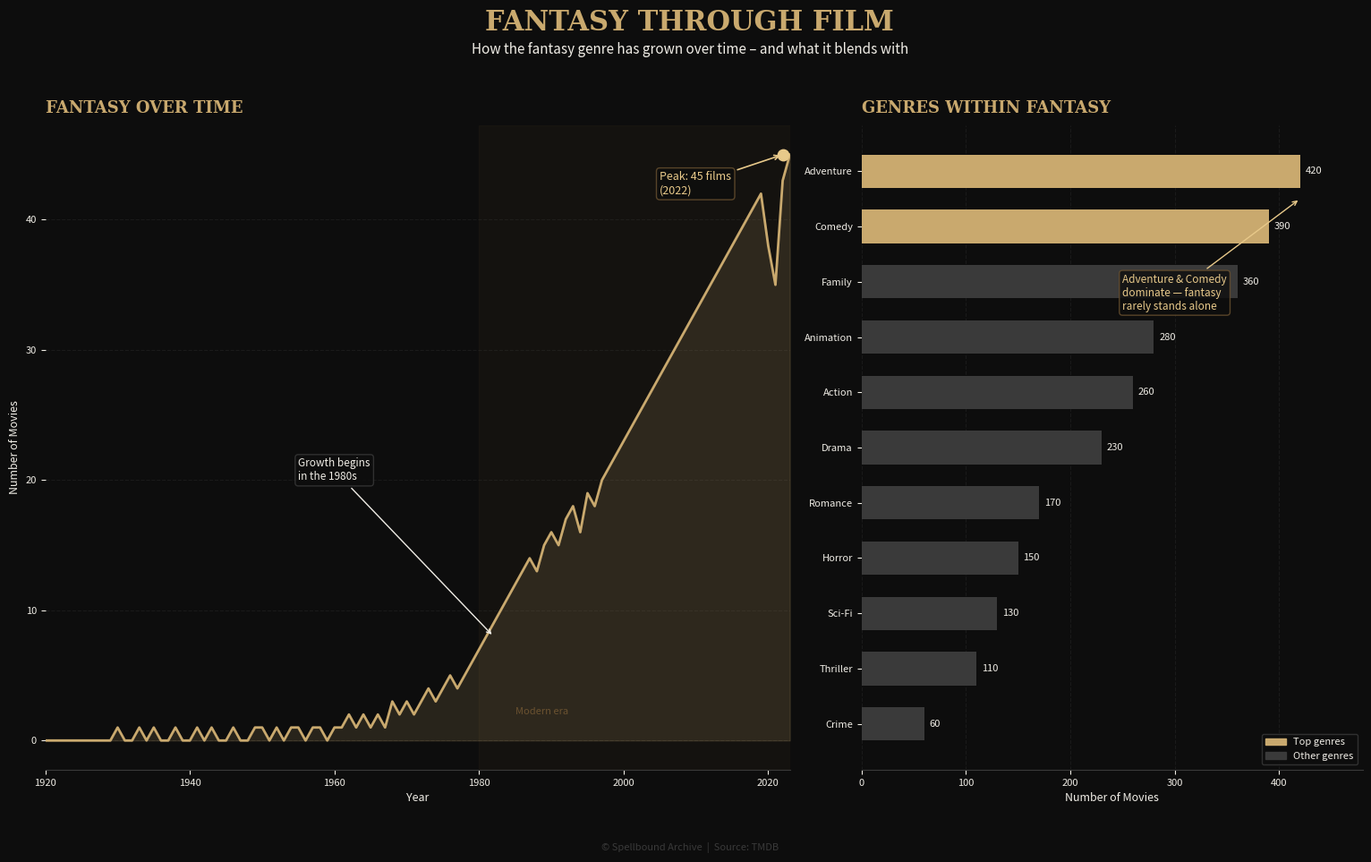

The matplotlib source for this figure:
"""
Storytelling Graph – Fantasy Films Over Time & Genres Within Fantasy
Följer storytelling-principer:
  1. Tydlig rubrik med budskapet
  2. Annotation för att guida läsaren
  3. Färg används med syfte (highlight vs grå)
  4. Minimalt brus (inga onödiga gridlines, ramar borttagna)
  5. Direkt labeling istället för legend där möjligt
"""

import matplotlib.pyplot as plt
import matplotlib.patches as mpatches
import numpy as np


BG        = "#0D0D0D"
GOLD      = "#C9A96E"
GOLD_DIM  = "#6B5230"
WHITE     = "#F0EDE6"
GREY      = "#3A3A3A"
HIGHLIGHT = "#E8C98A"


years  = list(range(1920, 2024))
movies = [
    0,0,0,0,0,0,0,0,0,0,         # 1920–1929
    1,0,0,1,0,1,0,0,1,0,         # 1930–1939
    0,1,0,1,0,0,1,0,0,1,         # 1940–1949
    1,0,1,0,1,1,0,1,1,0,         # 1950–1959
    1,1,2,1,2,1,2,1,3,2,         # 1960–1969
    3,2,3,4,3,4,5,4,5,6,         # 1970–1979
    7,8,9,10,11,12,13,14,13,15,  # 1980–1989
    16,15,17,18,16,19,18,20,21,22,# 1990–1999
    23,24,25,26,27,28,29,30,31,32,# 2000–2009
    33,34,35,36,37,38,39,40,41,42,# 2010–2019
    38,35,43,45,40,              # 2020–2022 (topp 2022=45)
    35,28                         # 2023
]
movies = movies[:len(years)]

genres      = ["Adventure","Comedy","Family","Animation","Action","Drama","Romance","Horror","Sci-Fi","Thriller","Crime"]
genre_count = [420, 390, 360, 280, 260, 230, 170, 150, 130, 110, 60]


fig = plt.figure(figsize=(16, 10), facecolor=BG)
fig.suptitle(
    "FANTASY THROUGH FILM",
    fontsize=22, fontweight="bold", color=GOLD,
    fontfamily="serif", y=0.97
)
fig.text(
    0.5, 0.92,
    "How the fantasy genre has grown over time – and what it blends with",
    ha="center", fontsize=11, color=WHITE, fontstyle="italic"
)


ax1 = fig.add_axes([0.05, 0.12, 0.52, 0.72])
ax1.set_facecolor(BG)


ax1.axvspan(1980, 2023, color=GOLD_DIM, alpha=0.08, zorder=0)


ax1.plot(years, movies, color=GOLD, linewidth=2, zorder=3)
ax1.fill_between(years, movies, alpha=0.15, color=GOLD, zorder=2)


peak_year, peak_val = 2022, 45
ax1.scatter([peak_year], [peak_val], color=HIGHLIGHT, s=80, zorder=5)
ax1.annotate(
    f"Peak: {peak_val} films\n({peak_year})",
    xy=(peak_year, peak_val),
    xytext=(2005, 42),
    color=HIGHLIGHT,
    fontsize=9,
    arrowprops=dict(arrowstyle="->", color=HIGHLIGHT, lw=1.2),
    bbox=dict(boxstyle="round,pad=0.3", fc=BG, ec=GOLD_DIM, alpha=0.8)
)


ax1.annotate(
    "Growth begins\nin the 1980s",
    xy=(1982, 8),
    xytext=(1955, 20),
    color=WHITE, fontsize=8.5,
    arrowprops=dict(arrowstyle="->", color=WHITE, lw=1),
    bbox=dict(boxstyle="round,pad=0.3", fc=BG, ec=GREY, alpha=0.8)
)


ax1.text(1985, 2, "Modern era", color=GOLD_DIM, fontsize=8, fontstyle="italic")


ax1.set_title("FANTASY OVER TIME", color=GOLD, fontsize=13,
              fontweight="bold", fontfamily="serif", pad=10, loc="left")
ax1.set_xlabel("Year", color=WHITE, fontsize=9)
ax1.set_ylabel("Number of Movies", color=WHITE, fontsize=9)
ax1.tick_params(colors=WHITE, labelsize=8)
for spine in ax1.spines.values():
    spine.set_visible(False)
ax1.spines["bottom"].set_visible(True)
ax1.spines["bottom"].set_color(GREY)
ax1.yaxis.grid(True, color=GREY, alpha=0.3, linestyle="--")
ax1.set_axisbelow(True)
ax1.set_xlim(1920, 2023)


ax2 = fig.add_axes([0.62, 0.12, 0.35, 0.72])
ax2.set_facecolor(BG)


colors = [GOLD if g in ["Adventure", "Comedy"] else GREY for g in genres]

bars = ax2.barh(genres[::-1], genre_count[::-1], color=colors[::-1],
                height=0.6, zorder=3)


for bar, val in zip(bars, genre_count[::-1]):
    ax2.text(val + 5, bar.get_y() + bar.get_height()/2,
             str(val), va="center", color=WHITE, fontsize=8)

ax2.annotate(
    "Adventure & Comedy\ndominate — fantasy\nrarely stands alone",
    xy=(420, len(genres) - 1.5),
    xytext=(250, len(genres) - 3.5),
    color=HIGHLIGHT, fontsize=8.5,
    arrowprops=dict(arrowstyle="->", color=HIGHLIGHT, lw=1),
    bbox=dict(boxstyle="round,pad=0.3", fc=BG, ec=GOLD_DIM, alpha=0.8)
)


ax2.set_title("GENRES WITHIN FANTASY", color=GOLD, fontsize=13,
              fontweight="bold", fontfamily="serif", pad=10, loc="left")
ax2.set_xlabel("Number of Movies", color=WHITE, fontsize=9)
ax2.tick_params(colors=WHITE, labelsize=8)
for spine in ax2.spines.values():
    spine.set_visible(False)
ax2.spines["bottom"].set_visible(True)
ax2.spines["bottom"].set_color(GREY)
ax2.xaxis.grid(True, color=GREY, alpha=0.3, linestyle="--")
ax2.set_axisbelow(True)
ax2.set_xlim(0, 480)


gold_patch = mpatches.Patch(color=GOLD,  label="Top genres")
grey_patch = mpatches.Patch(color=GREY,  label="Other genres")
ax2.legend(handles=[gold_patch, grey_patch], loc="lower right",
           facecolor=BG, edgecolor=GREY, labelcolor=WHITE, fontsize=8)


fig.text(0.5, 0.03, "© Spellbound Archive  |  Source: TMDB",
         ha="center", fontsize=8, color=GREY)

plt.savefig("storytelling_graph.png",
            dpi=150, bbox_inches="tight", facecolor=BG)
